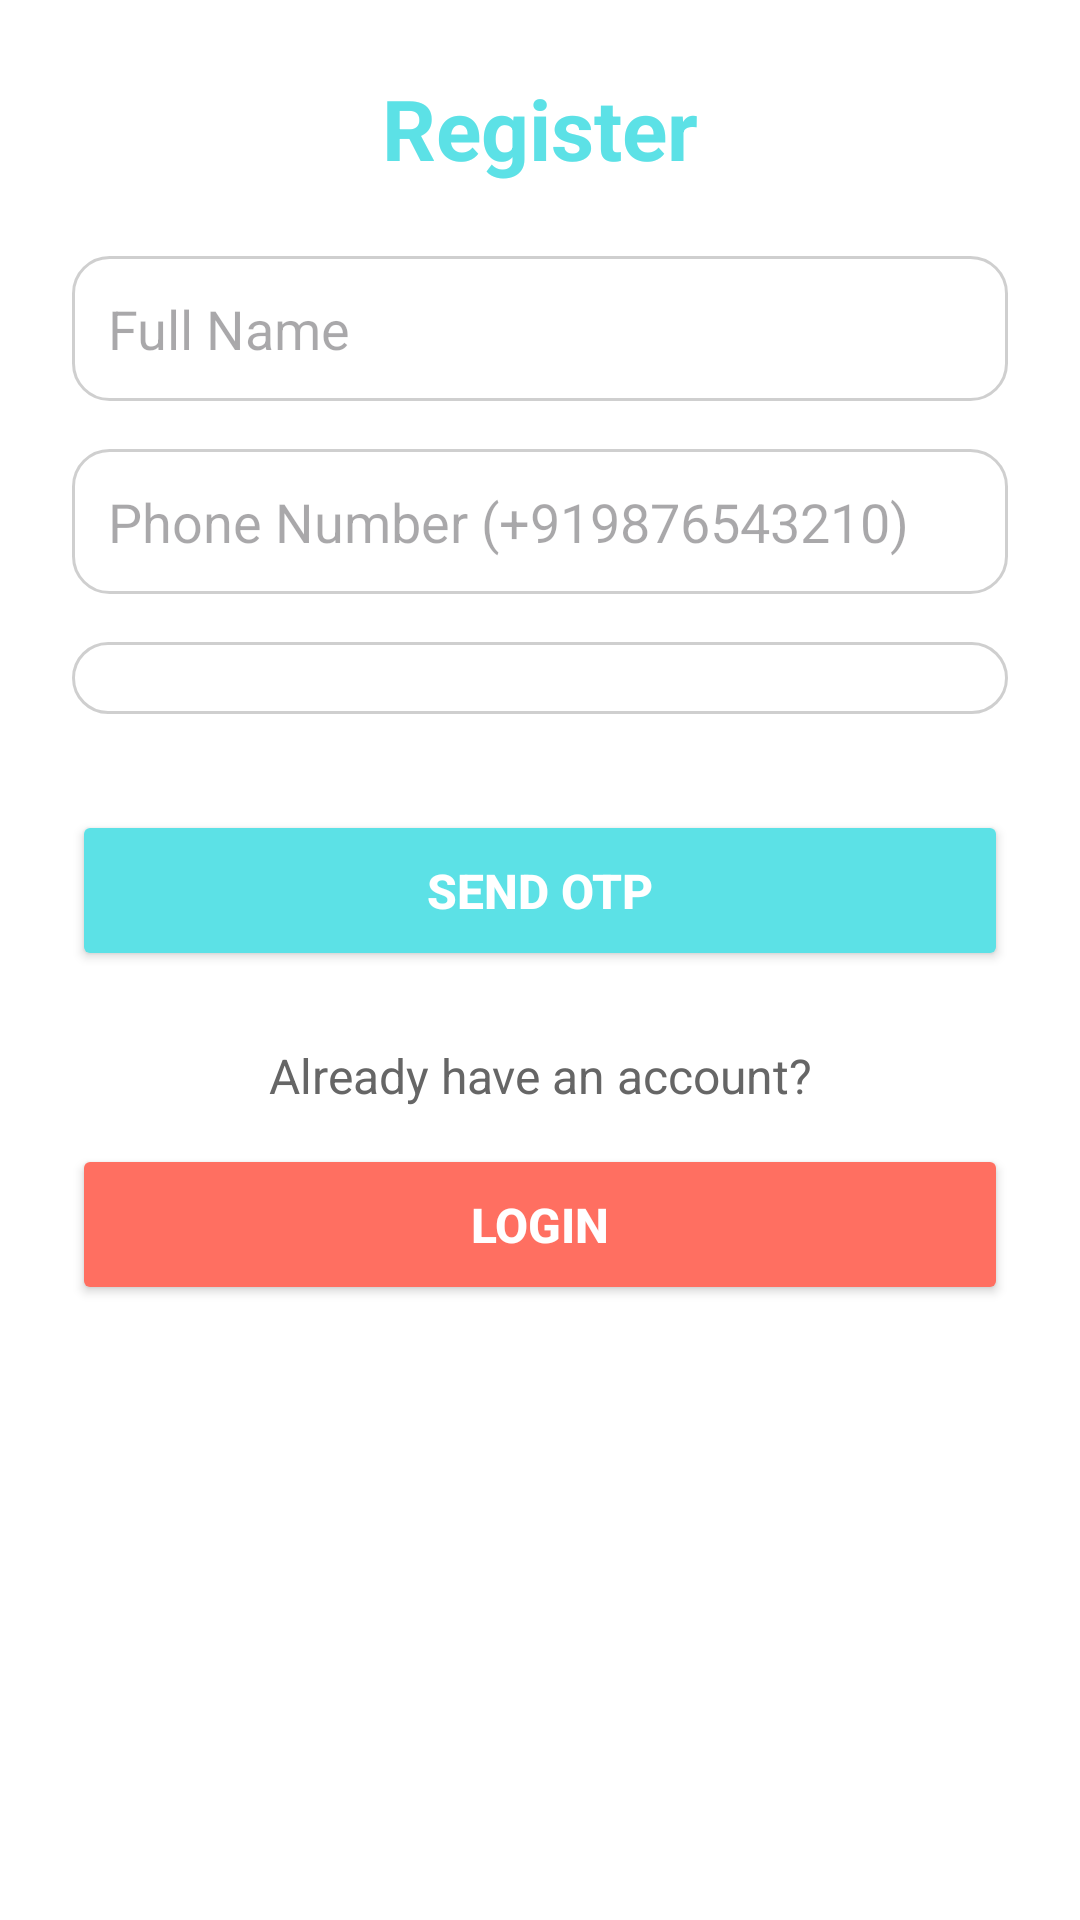

Reconstruct the res/layout file that produces this screen, plus the resources it refers to.
<!-- AndroidManifest.xml: application theme Theme.Bondly -->
<!-- res/layout/activity_register.xml -->
<?xml version="1.0" encoding="utf-8"?>
<ScrollView xmlns:android="http://schemas.android.com/apk/res/android"
    android:layout_width="match_parent"
    android:layout_height="match_parent"
    android:background="#FFFFFF"
    android:padding="24dp"
    android:fillViewport="true">

    <LinearLayout
        android:layout_width="match_parent"
        android:layout_height="wrap_content"
        android:orientation="vertical"
        android:gravity="center_horizontal">

        
        <TextView
            android:layout_width="wrap_content"
            android:layout_height="wrap_content"
            android:paddingBottom="24dp"
            android:text="Register"
            android:textColor="#5CE1E6"
            android:textSize="28sp"
            android:textStyle="bold" />

        
        <EditText
            android:id="@+id/etName"
            android:layout_width="match_parent"
            android:layout_height="wrap_content"
            android:hint="Full Name"
            android:padding="12dp"
            android:background="@drawable/edittext_background"
            android:inputType="textPersonName"
            android:layout_marginBottom="16dp"/>

        
        <EditText
            android:id="@+id/etPhoneNumber"
            android:layout_width="match_parent"
            android:layout_height="wrap_content"
            android:hint="Phone Number (+919876543210)"
            android:inputType="phone"
            android:padding="12dp"
            android:background="@drawable/edittext_background"
            android:layout_marginBottom="16dp"/>

        
        <Spinner
            android:id="@+id/spinnerGender"
            android:layout_width="match_parent"
            android:layout_height="wrap_content"
            android:layout_marginBottom="24dp"
            android:background="@drawable/edittext_background"
            android:padding="12dp"/>

        
        <Button
            android:id="@+id/btnRegister"
            android:layout_width="match_parent"
            android:layout_height="wrap_content"
            android:layout_marginTop="8dp"
            android:layout_marginBottom="24dp"
            android:backgroundTint="#5CE1E6"
            android:padding="16dp"
            android:text="Send OTP"
            android:textColor="#FFFFFF"
            android:textSize="16sp"
            android:textStyle="bold" />

        
        <TextView
            android:id="@+id/tvLoginPrompt"
            android:layout_width="match_parent"
            android:layout_height="wrap_content"
            android:text="Already have an account?"
            android:textSize="16sp"
            android:textColor="#666666"
            android:gravity="center"
            android:layout_marginBottom="12dp"
            android:clickable="true"
            android:focusable="true"
            android:background="?attr/selectableItemBackground" />

        <Button
            android:id="@+id/btnLogin"
            android:layout_width="match_parent"
            android:layout_height="wrap_content"
            android:backgroundTint="#FF6F61"
            android:padding="16dp"
            android:text="Login"
            android:textColor="#FFFFFF"
            android:textSize="16sp"
            android:textStyle="bold" />

    </LinearLayout>
</ScrollView>
<!-- resources referenced by this layout -->
<resources>
  <!-- drawable edittext_background (drawable) -->
  <?xml version="1.0" encoding="utf-8"?>
  <shape xmlns:android="http://schemas.android.com/apk/res/android"
      android:shape="rectangle">
  
      
      <solid android:color="#FFFFFFFF"/>
  
      
      <corners android:radius="12dp"/>
  
      
      <stroke
          android:width="1dp"
          android:color="#30000000"/>
  
      
      <padding
          android:left="10dp"
          android:top="10dp"
          android:right="10dp"
          android:bottom="10dp"/>
  </shape>
  <style name="Theme.Bondly" parent="Base.Theme.Bondly" />
  <style name="Base.Theme.Bondly" parent="Theme.Material3.DayNight.NoActionBar">
          
      </style>
</resources>
